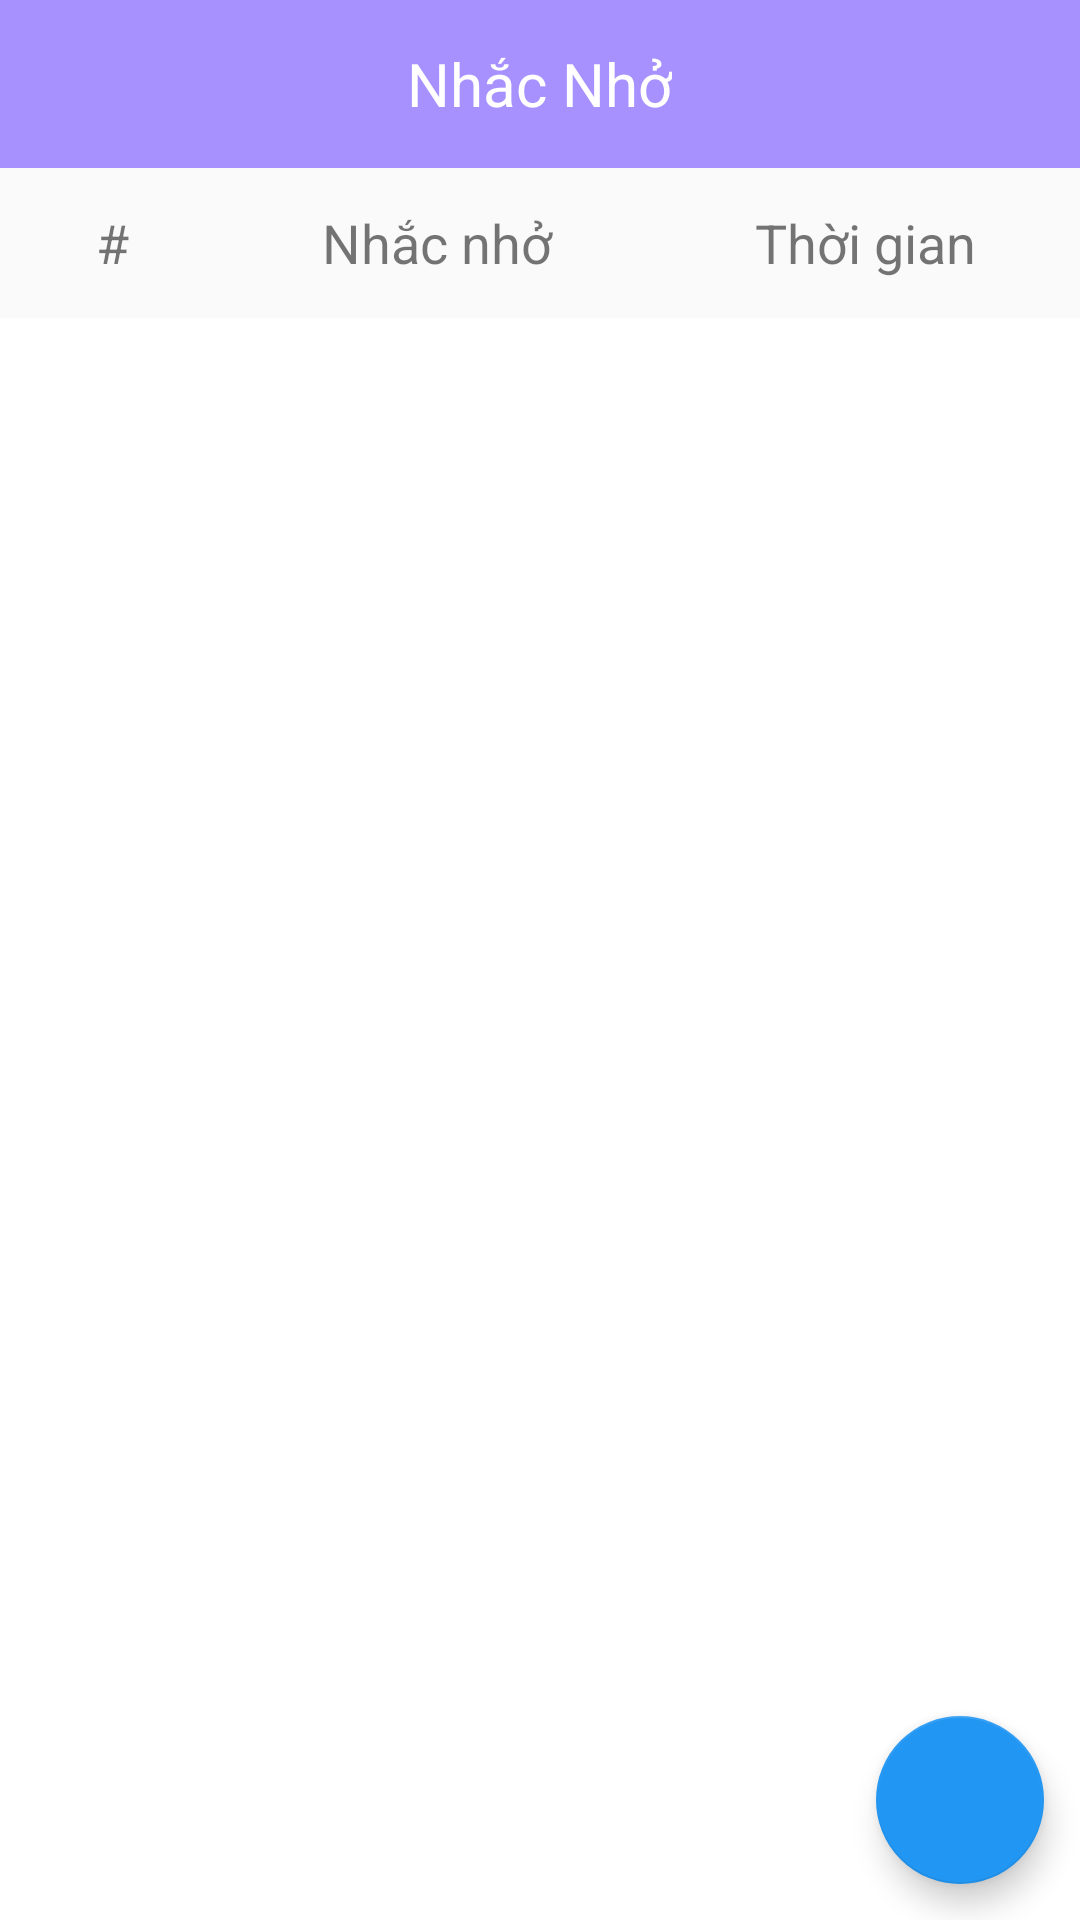

Layout XML and referenced resources for this Android screen:
<!-- AndroidManifest.xml: application theme app_theme -->
<!-- res/layout/act_alarm.xml -->
<?xml version="1.0" encoding="utf-8"?>
<RelativeLayout xmlns:android="http://schemas.android.com/apk/res/android"
    android:layout_width="match_parent"
    android:layout_height="match_parent">

    <LinearLayout
        android:layout_width="match_parent"
        android:layout_height="match_parent"
        android:orientation="vertical">

        <LinearLayout
            android:layout_width="match_parent"
            android:layout_height="wrap_content"
            android:background="@color/color_blue_500">

            <include
                android:id="@+id/alarm_toolbar"
                layout="@layout/layout_toolbar" />
        </LinearLayout>

        <LinearLayout
            android:id="@+id/alarm_title"
            android:layout_width="match_parent"
            android:layout_height="50dp"
            android:orientation="horizontal"
            android:gravity="center_vertical"
            android:paddingStart="@dimen/general_margin"
            android:paddingEnd="@dimen/general_margin"
            android:weightSum="1">

            <TextView
                android:layout_width="wrap_content"
                android:layout_height="wrap_content"
                android:gravity="center"
                android:text="@string/alarm_sharp_sign"
                android:layout_weight="0.1"
                android:textSize="@dimen/text_view_sub_title"
                android:textColor="@color/color_black_opa_54" />

            <TextView
                android:layout_width="0dp"
                android:layout_height="wrap_content"
                android:gravity="center"
                android:text="@string/alarm_name"
                android:layout_weight="0.55"
                android:textSize="@dimen/text_view_sub_title"
                android:textColor="@color/color_black_opa_54" />

            <TextView
                android:layout_width="0dp"
                android:layout_height="wrap_content"
                android:gravity="center"
                android:text="@string/alarm_time"
                android:layout_weight="0.35"
                android:textSize="@dimen/text_view_sub_title"
                android:textColor="@color/color_black_opa_54" />
        </LinearLayout>

        <androidx.recyclerview.widget.RecyclerView
            android:id="@+id/alarm_rlv_alarms"
            android:layout_width="match_parent"
            android:layout_height="match_parent"
            android:background="@color/color_white"
            android:visibility="visible" />
    </LinearLayout>

    <RelativeLayout
        android:id="@+id/alarm_loading_icon"
        android:layout_width="match_parent"
        android:layout_height="match_parent"
        android:background="@color/color_white"
        android:visibility="gone">

        <ImageView
            android:layout_width="@dimen/width_percent_50"
            android:layout_height="@dimen/width_percent_50"
            android:layout_centerInParent="true"
            android:layout_gravity="center_horizontal"
            android:layout_marginTop="30dp"
            android:scaleType="fitCenter"
            android:src="@drawable/ic_app_round_no_background" />
    </RelativeLayout>

    <com.google.android.material.floatingactionbutton.FloatingActionButton
        android:id="@+id/fabAddAlarm"
        android:layout_width="wrap_content"
        android:layout_height="wrap_content"
        android:layout_alignParentBottom="true"
        android:layout_alignParentEnd="true"
        android:layout_marginEnd="12dp"
        android:src="@drawable/fab_add"
        android:layout_marginBottom="12dp" />
</RelativeLayout>
<!-- res/layout/layout_toolbar.xml (included above) -->
<RelativeLayout xmlns:android="http://schemas.android.com/apk/res/android"
    android:layout_width="match_parent"
    android:layout_height="56dp"
    android:background="#A791FF"
    android:gravity="center_vertical"
    android:paddingStart="16dp"
    android:paddingEnd="16dp">

    <ImageView
        android:id="@+id/toolbar_iv_icon_left"
        android:layout_width="@dimen/general_icon_width_small"
        android:layout_height="@dimen/general_icon_height_small"
        android:layout_alignParentStart="true"
        android:layout_centerHorizontal="true"
        android:layout_centerVertical="true"
        android:scaleType="fitCenter"
        android:visibility="gone" />

    <ImageView
        android:id="@+id/toolbar_iv_icon_right"
        android:layout_width="@dimen/general_icon_width_small"
        android:layout_height="@dimen/general_icon_height_small"
        android:layout_alignParentEnd="true"
        android:layout_centerVertical="true"
        android:scaleType="fitCenter"
        android:visibility="gone" />

    <TextView
        android:id="@+id/toolbar_tv_title"
        android:layout_width="wrap_content"
        android:layout_height="wrap_content"
        android:layout_centerInParent="true"
        android:layout_marginStart="@dimen/general_margin"
        android:text="@string/title_alarm"
        android:textColor="@color/color_white"
        android:textSize="@dimen/text_view_title" />
</RelativeLayout>
<!-- resources referenced by this layout -->
<resources>
  <color name="color_black_opa_54">#8A000000</color>
  <color name="color_blue_500">#2196F3</color>
  <color name="color_white">#FFFFFF</color>
  <dimen name="general_icon_height_small">24dp</dimen>
  <dimen name="general_icon_width_small">24dp</dimen>
  <dimen name="general_margin">16dp</dimen>
  <dimen name="text_view_sub_title">18sp</dimen>
  <dimen name="text_view_title">20sp</dimen>
  <dimen name="width_percent_50">180dp</dimen>
  <!-- drawable ic_app_round_no_background: png bitmap (drawable-xxxhdpi, 52899 bytes) -->
  <string name="alarm_name">Nhắc nhở</string>
  <string name="alarm_sharp_sign">#</string>
  <string name="alarm_time">Thời gian</string>
  <string name="title_alarm">Nhắc Nhở</string>
  <style name="app_theme" parent="Theme.AppCompat.Light.NoActionBar">
          <item name="windowNoTitle">true</item>
          <item name="windowActionBar">false</item>
          <item name="android:popupMenuStyle">@style/popup_menu</item>
          <item name="android:popupBackground">@color/color_grey_400</item>
          <item name="android:windowActionBarOverlay">true</item>
          <item name="colorPrimary">@color/color_blue_500</item>
          <item name="colorPrimaryDark">@color/color_blue_500</item>
          <item name="colorAccent">@color/color_blue_500</item>
      </style>
  <style name="popup_menu">
          <item name="android:background">@color/color_white_opa_87</item>
          <item name="android:dropDownWidth">wrap_content</item>
          <item name="android:gravity">center</item>
          <item name="android:textColor">@color/color_black_opa_87</item>
      </style>
  <color name="color_grey_400">#BDBDBD</color>
  <color name="color_white_opa_87">#DEFFFFFF</color>
  <color name="color_black_opa_87">#DE000000</color>
</resources>
